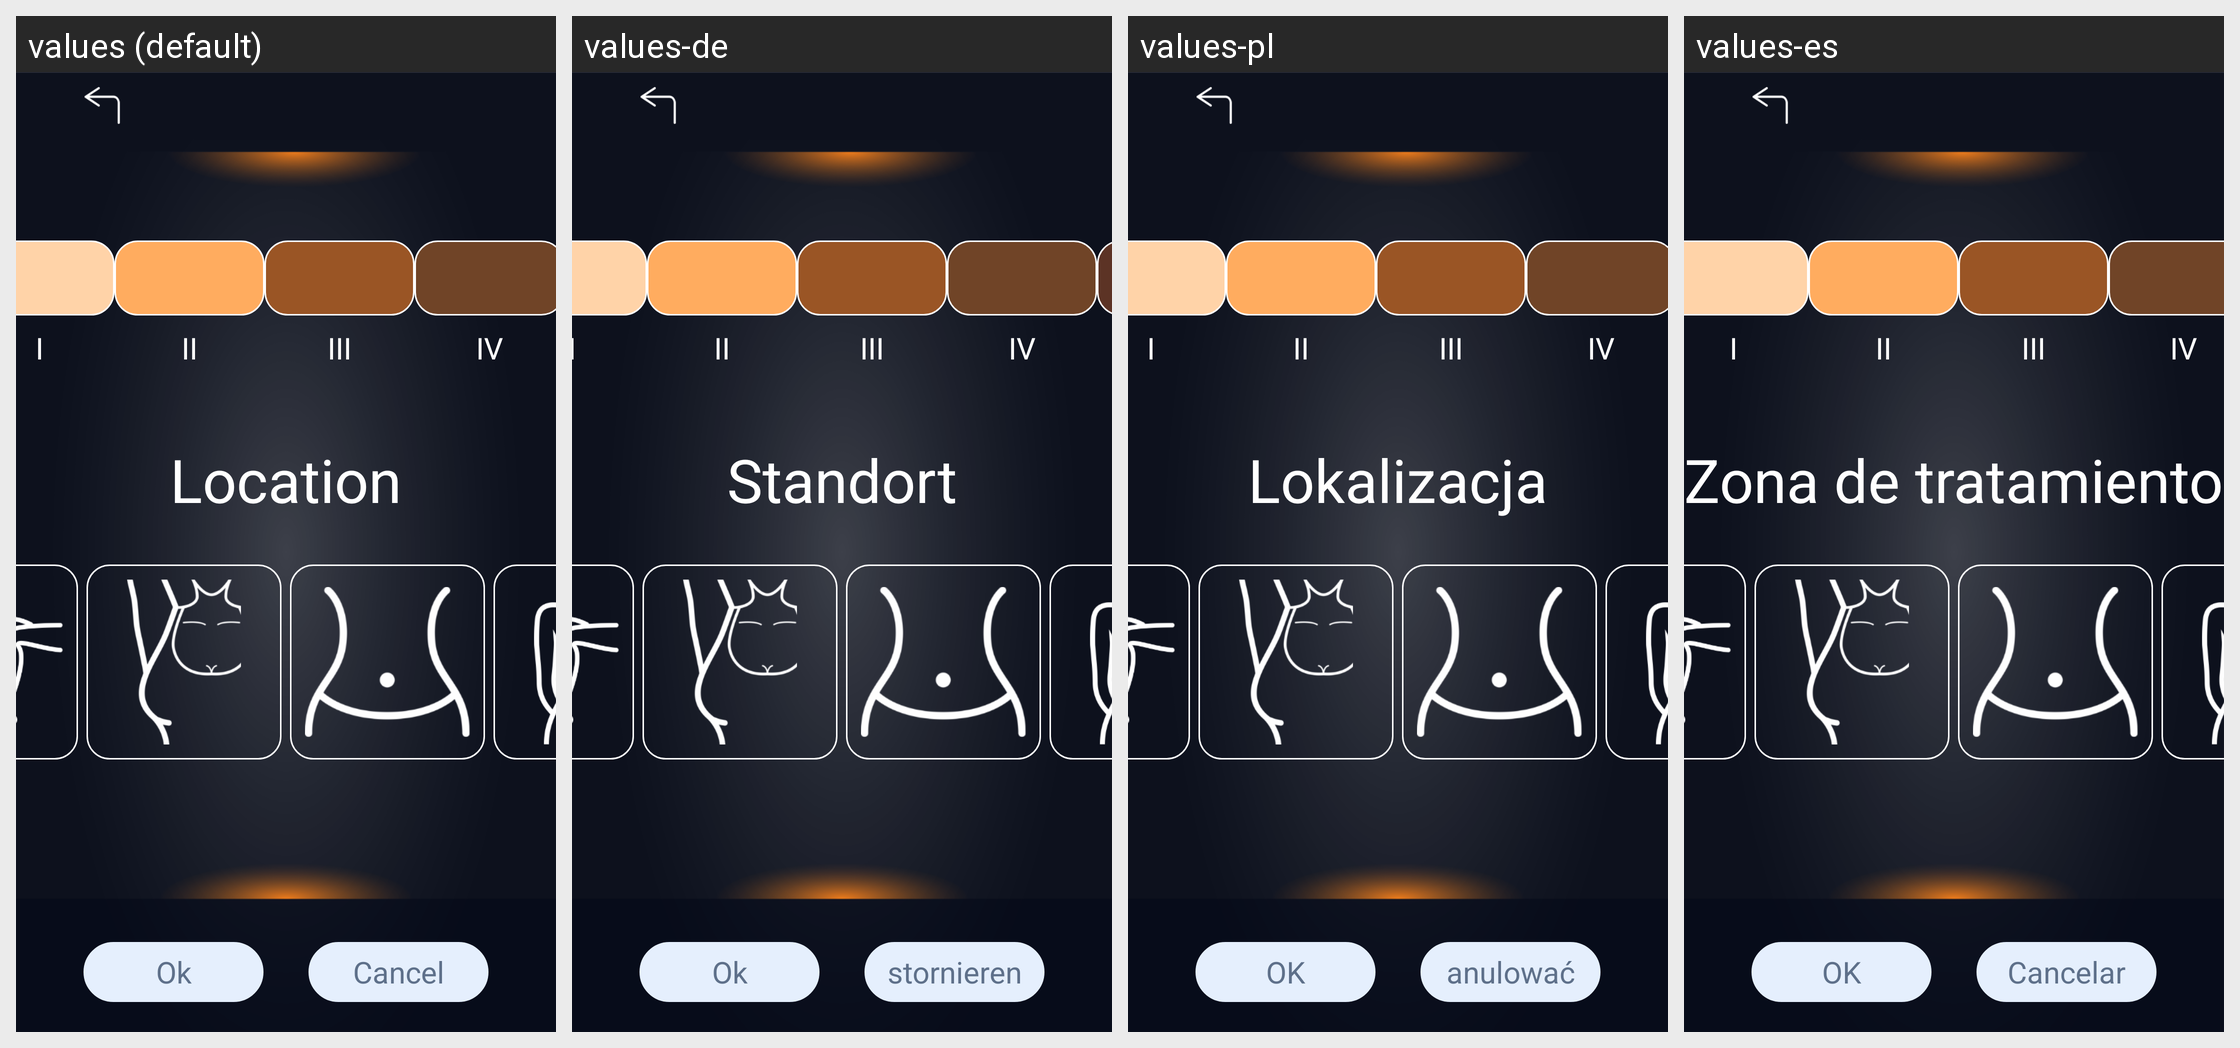

Here is an Android app screen in its default locale and in the app's own translations. Write out the translated-string differences for the strings that appear on this screen.
Android screen res/layout/activity_skin_select_one.xml rendered under 4 locales, left to right: values (default), values-de, values-pl, values-es. Device: Nexus 5 (rendered at 1080×1920; each locale shown at half size, 540×960, under a caption strip naming it); theme SplashTheme.
Other locales in the repository, not shown: values-cn, values-en, values-fr, values-it, values-jp, values-nl, values-pe, values-pt, values-ro, values-ru, values-sa, values-sp, values-th, values-tr, values-ua, values-vn.
Strings drawn on this screen, with the default value and each locale's value (text and hints the layout hard-codes, and strings that could not be matched under every locale, appear in the picture but are not listed):

skin_1
  values: I
  values-de: I
  values-pl: I
  values-es: I

skin_2
  values: II
  values-de: II
  values-pl: II
  values-es: II

skin_3
  values: III
  values-de: III
  values-pl: III
  values-es: III

skin_4
  values: IV
  values-de: IV
  values-pl: IV
  values-es: IV

skin_location
  values: Location
  values-de: Standort
  values-pl: Lokalizacja
  values-es: Zona de tratamiento

tv_mode_one_ok
  values: Ok
  values-de: Ok
  values-pl: OK
  values-es: OK

tv_mode_one_cancel
  values: Cancel
  values-de: stornieren
  values-pl: anulować
  values-es: Cancelar
